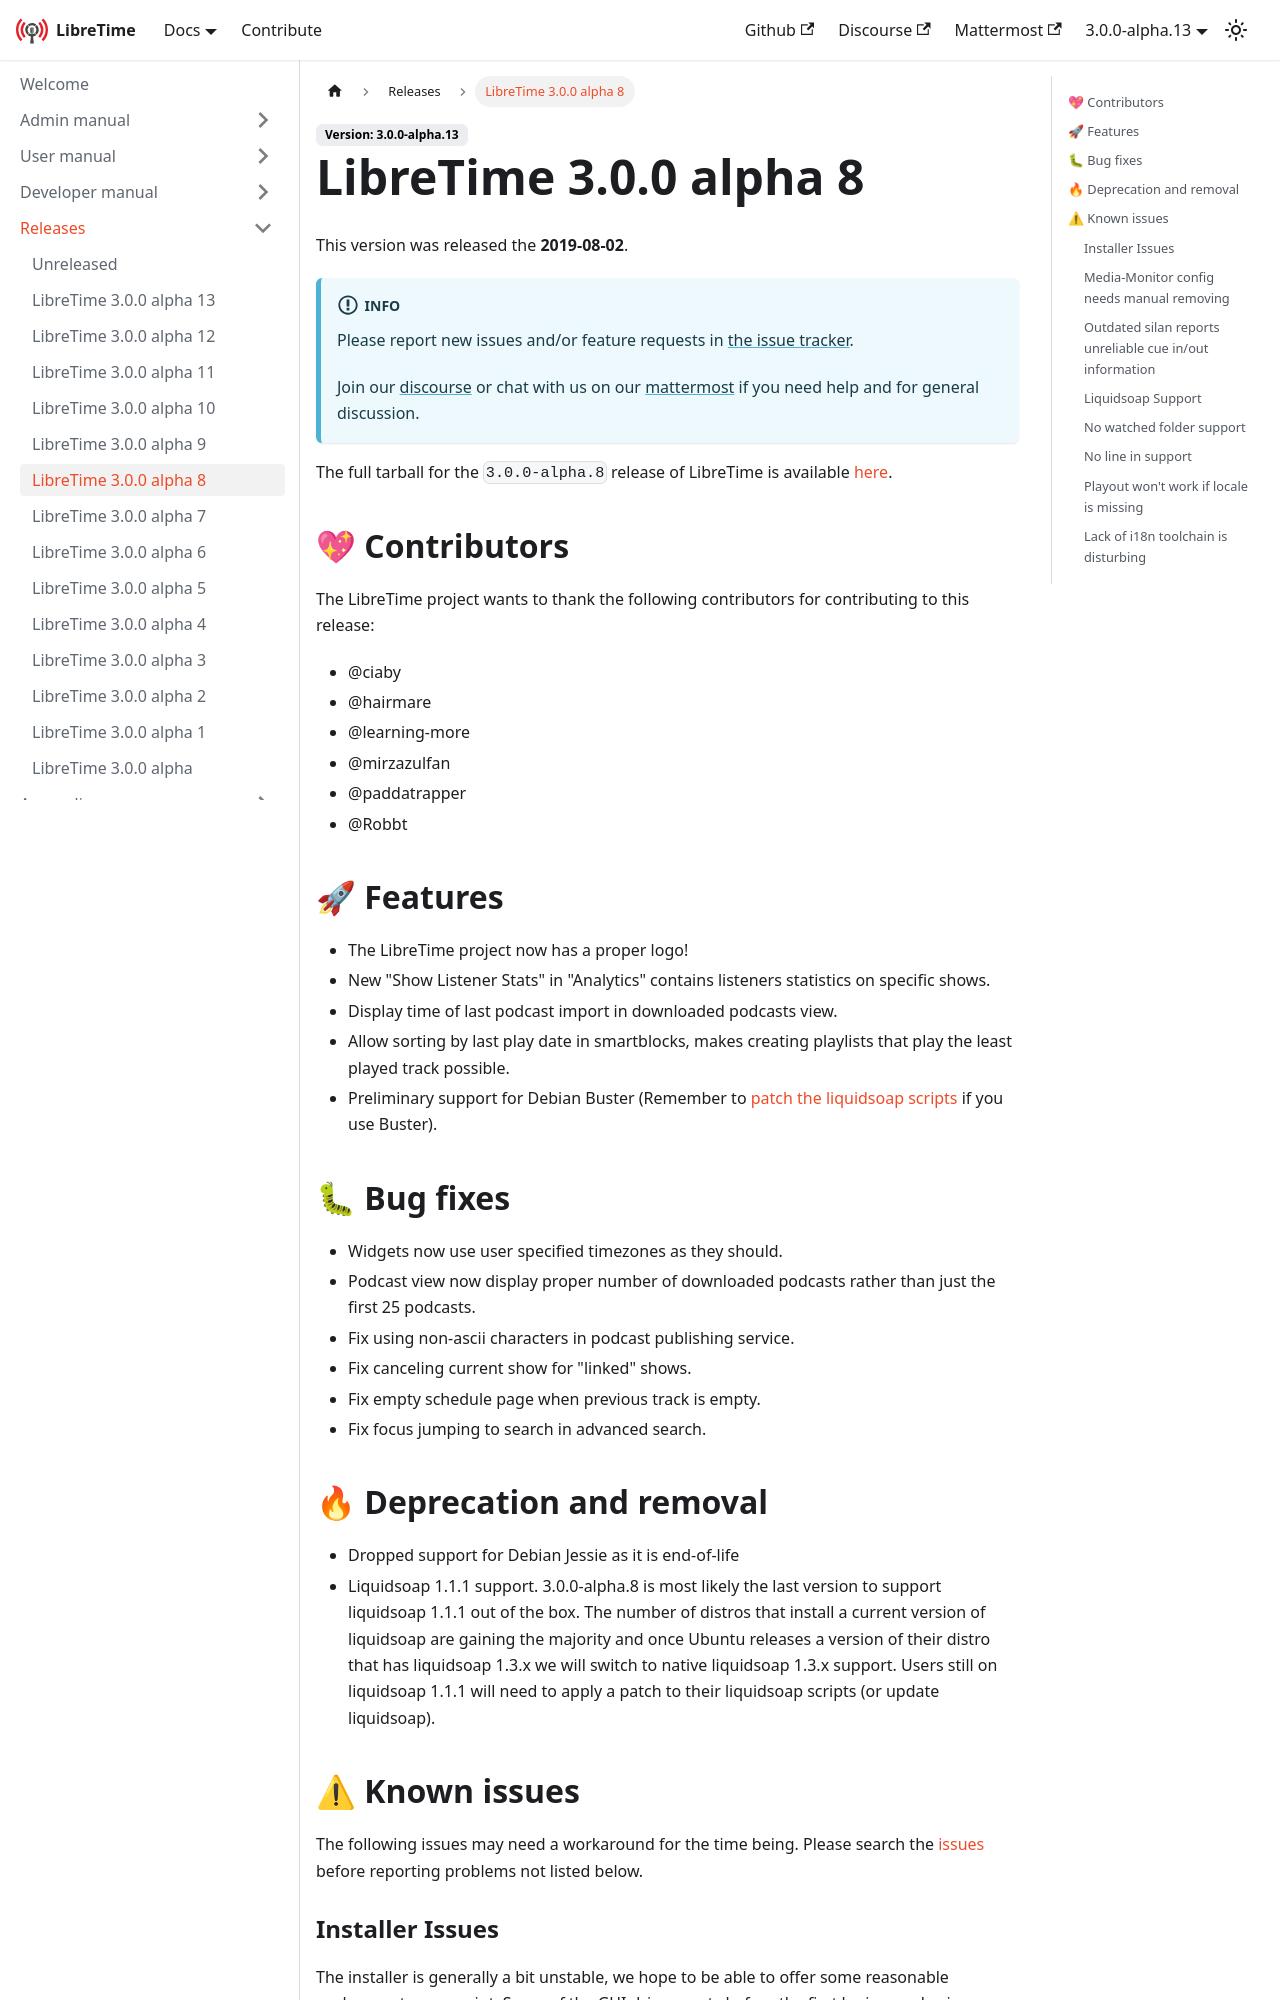

repository: erstazi/libretime · page: docs/releases/3.0.0-alpha.08/index.html · generator: docusaurus

---
title: LibreTime 3.0.0 alpha 8
---

import ReleaseHead from './\_release-head.md';

<ReleaseHead date="2019-08-02" version="3.0.0-alpha.8"/>

## :sparkling_heart: Contributors

The LibreTime project wants to thank the following contributors for contributing to this release:

- @ciaby
- @hairmare
- @learning-more
- @mirzazulfan
- @paddatrapper
- @Robbt

## :rocket: Features

- The LibreTime project now has a proper logo!
- New "Show Listener Stats" in "Analytics" contains listeners statistics on specific shows.
- Display time of last podcast import in downloaded podcasts view.
- Allow sorting by last play date in smartblocks, makes creating playlists that play the least played track possible.
- Preliminary support for Debian Buster (Remember to [patch the liquidsoap scripts](https://github.com/libretime/libretime/releases#issues-liquidsoap-3.0.0-alpha.8) if you use Buster).

## :bug: Bug fixes

- Widgets now use user specified timezones as they should.
- Podcast view now display proper number of downloaded podcasts rather than just the first 25 podcasts.
- Fix using non-ascii characters in podcast publishing service.
- Fix canceling current show for "linked" shows.
- Fix empty schedule page when previous track is empty.
- Fix focus jumping to search in advanced search.

## :fire: Deprecation and removal

- Dropped support for Debian Jessie as it is end-of-life
- Liquidsoap 1.1.1 support. 3.0.0-alpha.8 is most likely the last version to support liquidsoap 1.1.1 out of the box. The number of distros that install a current version of liquidsoap are gaining the majority and once Ubuntu releases a version of their distro that has liquidsoap 1.3.x we will switch to native liquidsoap 1.3.x support. Users still on liquidsoap 1.1.1 will need to apply a patch to their liquidsoap scripts (or update liquidsoap).

## :warning: Known issues

The following issues may need a workaround for the time being. Please search the [issues](https://github.com/libretime/libretime/issues) before reporting problems not listed below.
